Photos from the image-classification dataset "PWB Condition" in the GitHub repository jerichonaces/pwb-condition-classification. Its 2 classes are: good, no good.

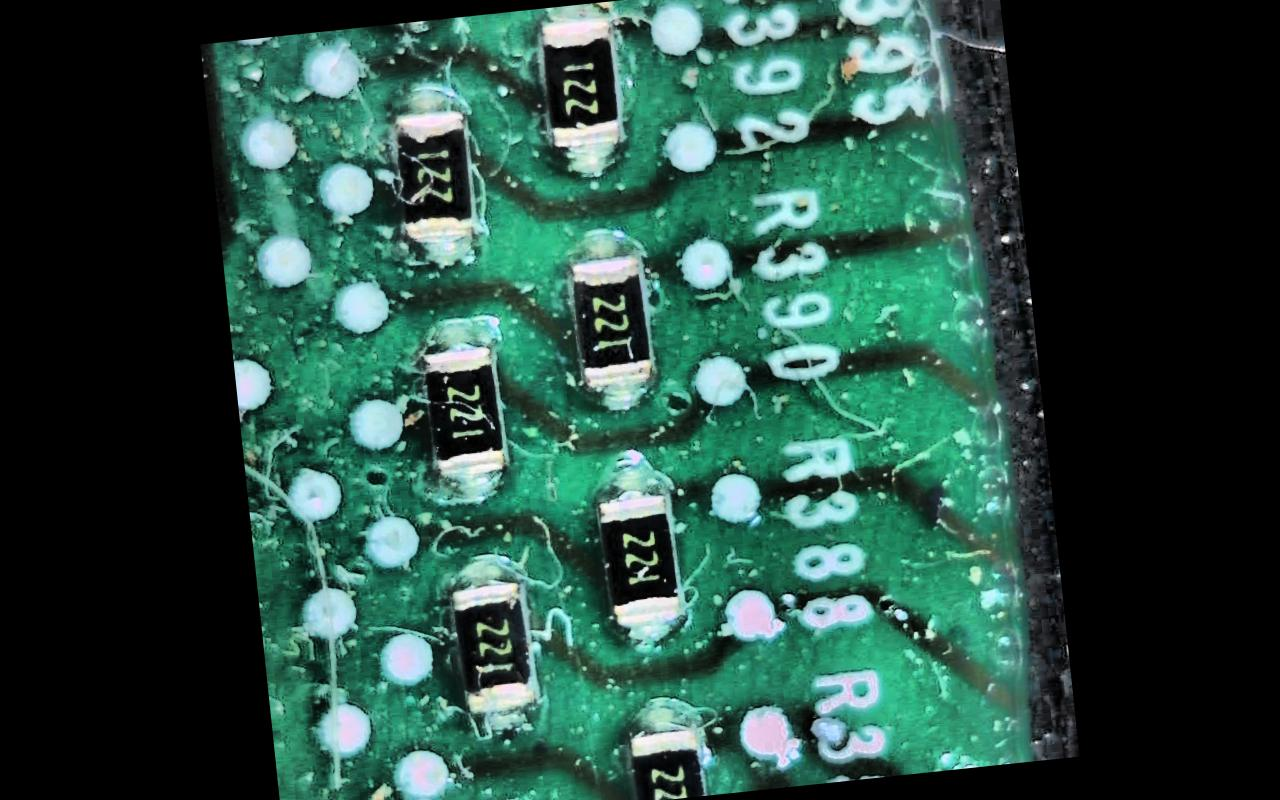
Label: no good

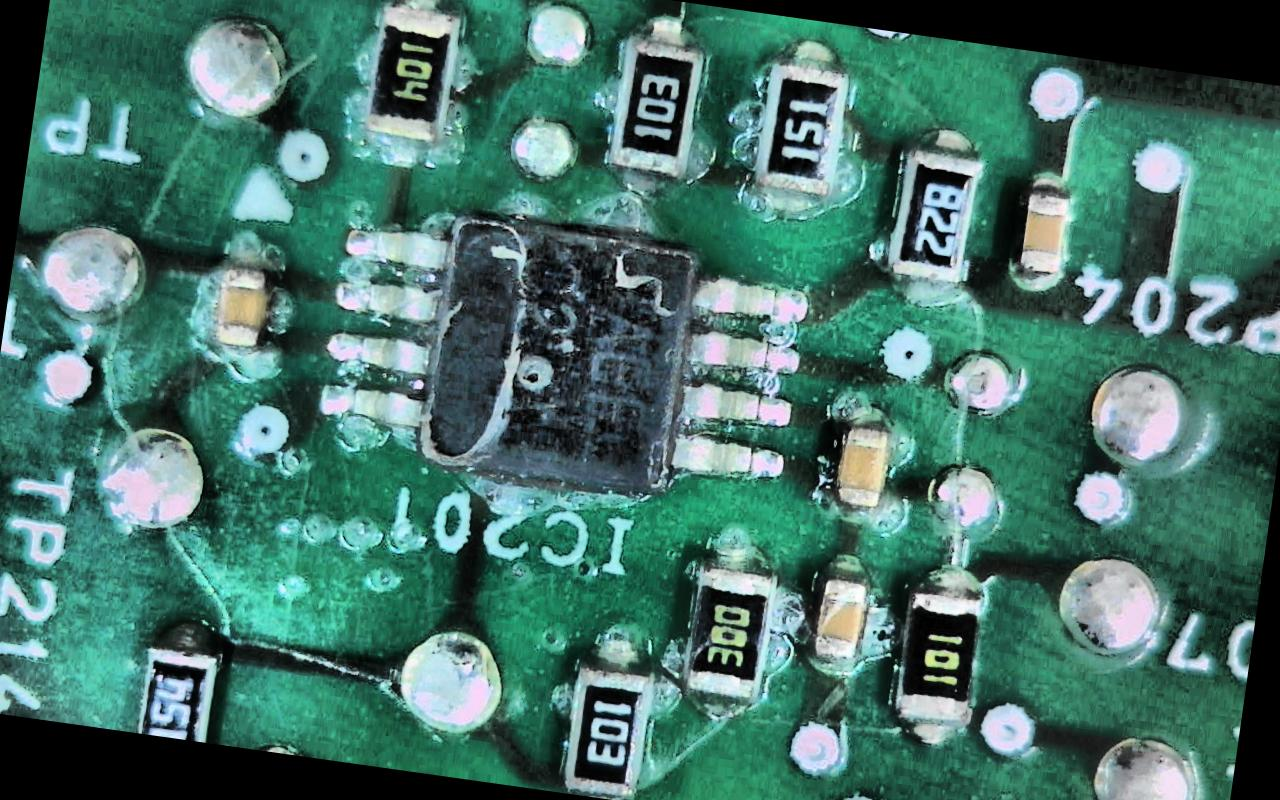
Label: good

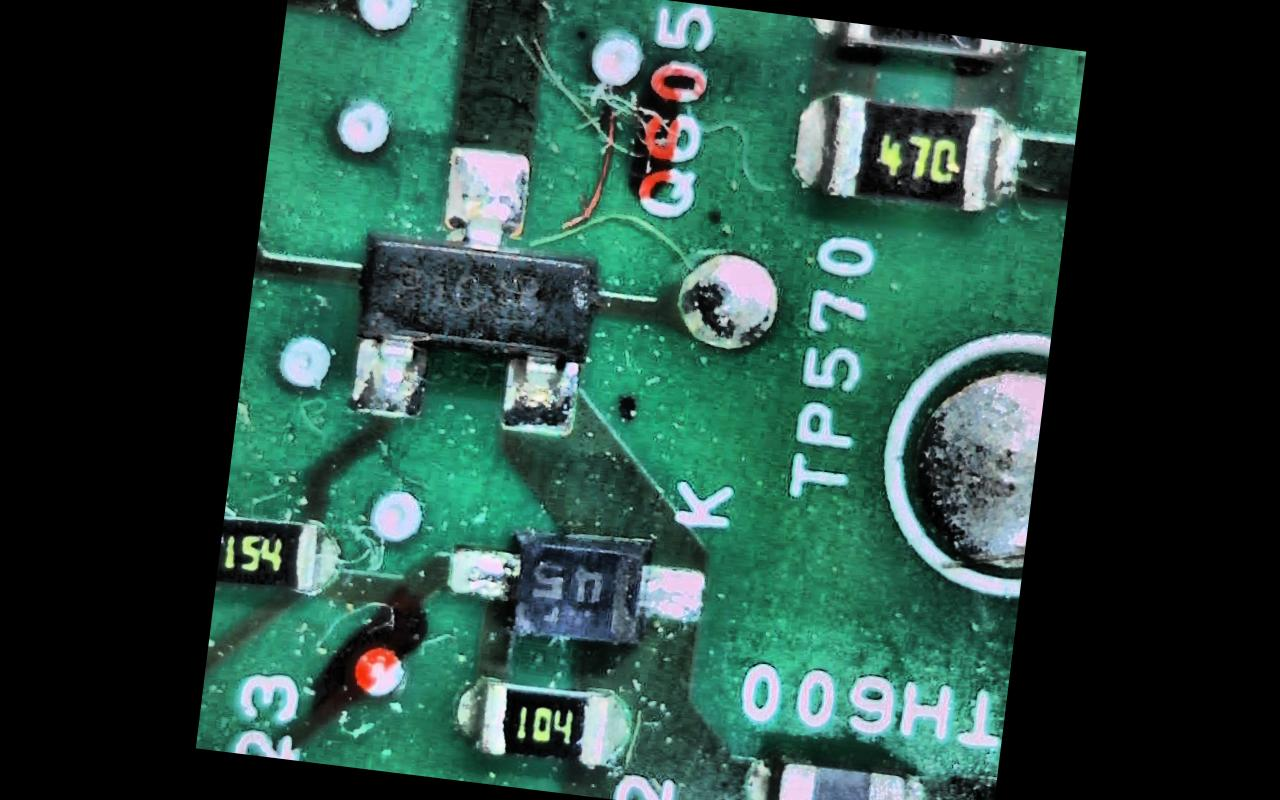
Label: no good

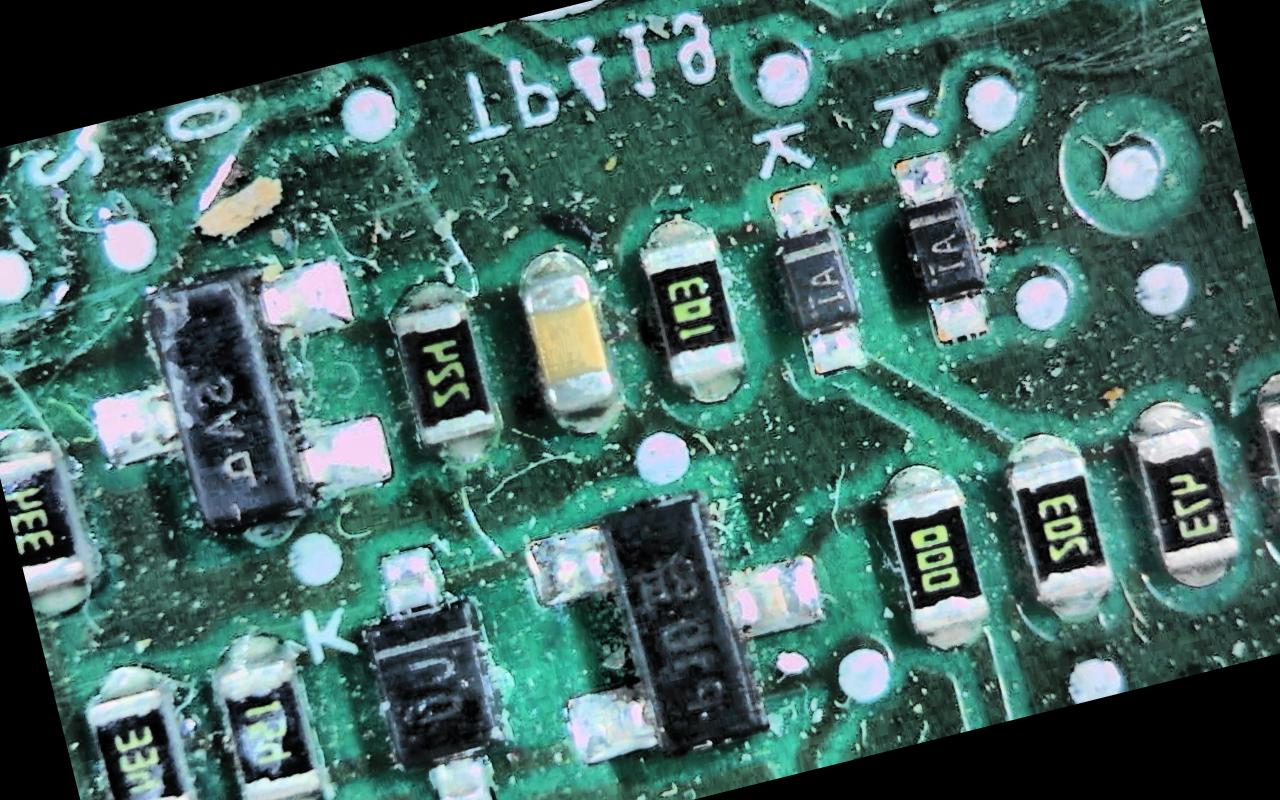
Label: no good

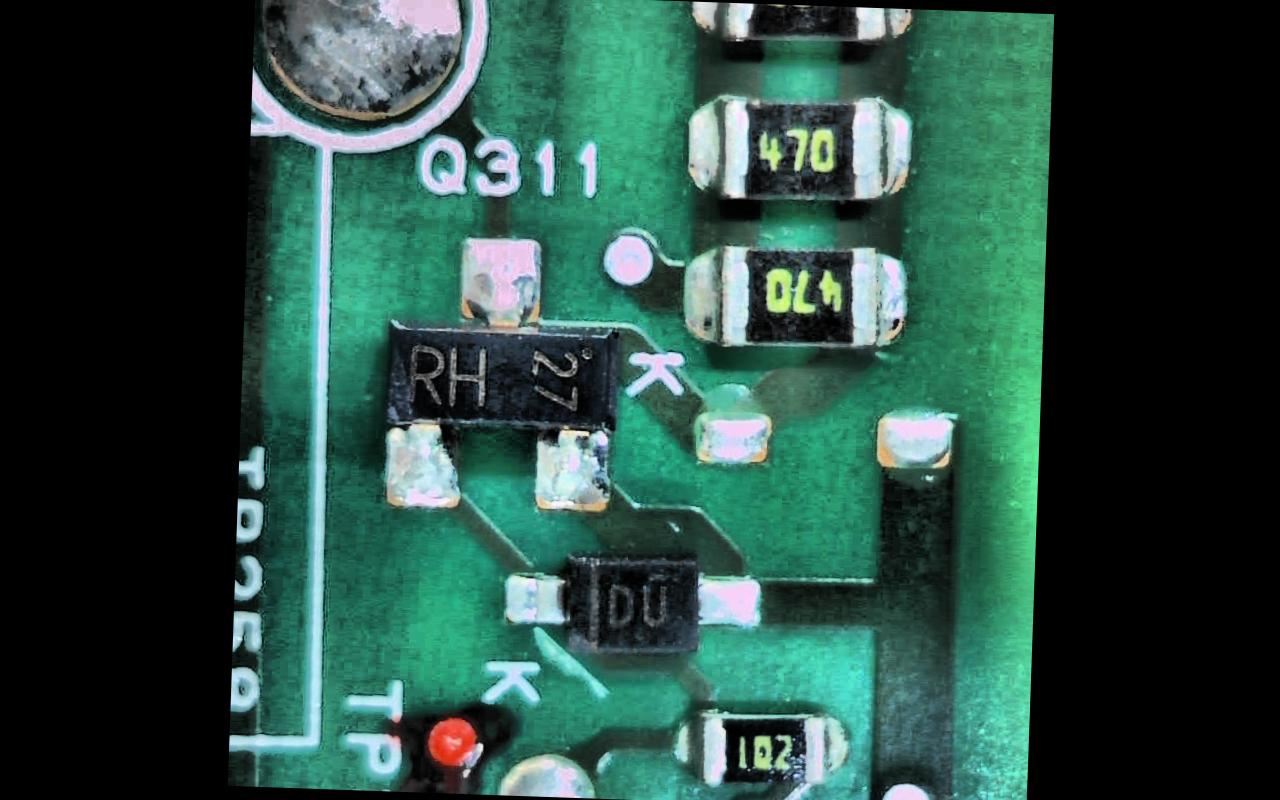
Label: good

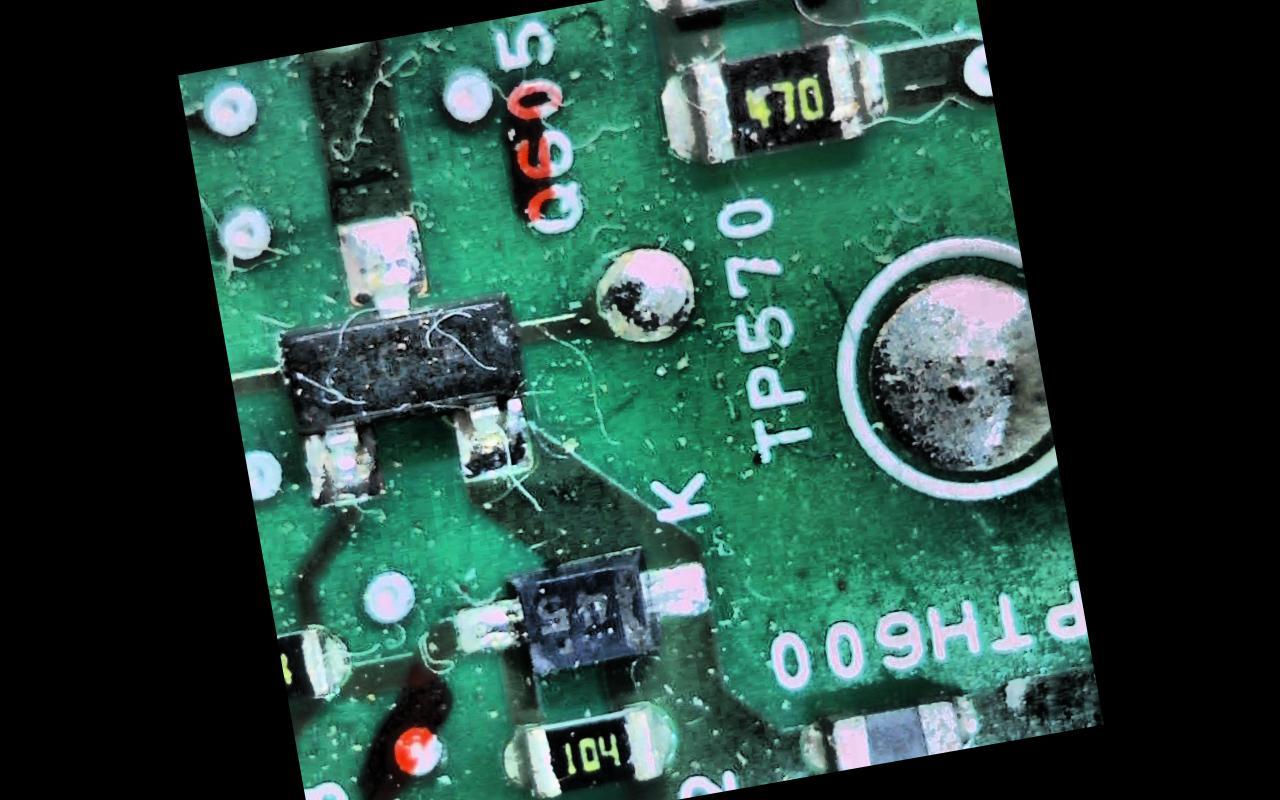
Label: no good
